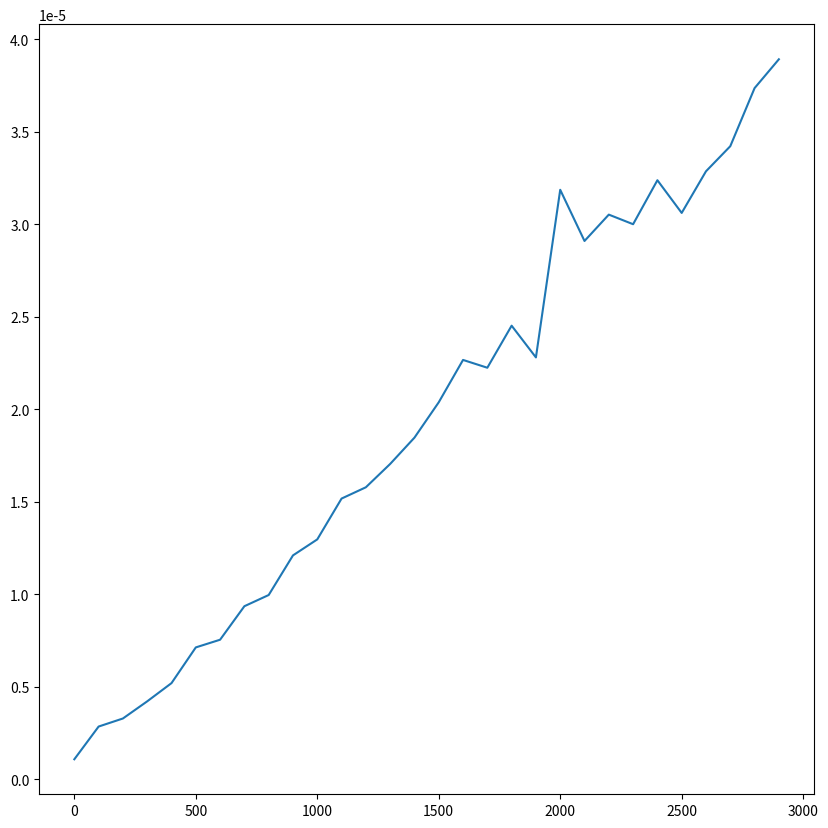
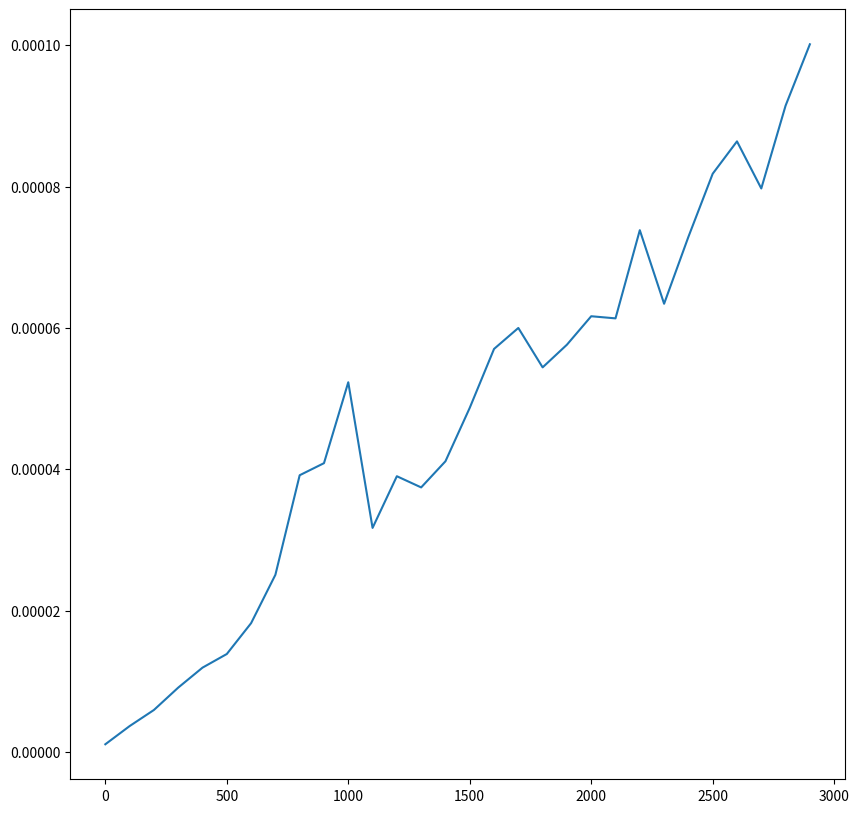

Source code (Python) for these figures, in order: (Note: this script raises an exception after producing the figures.)
# -*- coding: utf-8 -*-
"""
Created on Thu Feb 17 08:50:59 2022

[redacted]
"""
import time
import random
import matplotlib.pyplot as plt 

#%% FIND MAX WITH LINEAR DEPENDENCY ON TIME

# Generate a random array of integers of size n
n = 100
A = random.sample(range(100),n)



def findmax(A:list):
    m = 0
    for e in A:
        if e > m:
            m = e
    return m

s = []
x = []
for i in range(30):
    A = random.sample(range(5000),100*i)
    start = time.perf_counter()
    m = findmax(A)
    end = time.perf_counter()
    el_time =  end -start 
    s.append(el_time)
    x.append(100*i)

fig, ax = plt.subplots(1,1, figsize = (10,10), sharex=True, sharey=True)
ax.plot(x,s)

# We can see that with exeption of some outliers, the run time Big O will be as
# a function of n. cause the time we take to compare is a cte. 
# n*O(cte) = O(n)

#%%
def calctime(f, x):
    
    s = []
    x = []
    
    for i in range(30):
        A = random.sample(range(5000),100*i)
        # A.append(x)
        start = time.perf_counter()
        m = f(A,x)
        end = time.perf_counter()
        el_time =  end -start 
        s.append(el_time)
        x.append(100*i)
    fig, ax = plt.subplots(1,1, figsize = (10,10), sharex=True, sharey=True)
    ax.plot(x,s)
    return s,x
    
    

#%% Find an Element given an Array 

n = 100 
A = random.sample(range(100),n)
x = random.randint(0,100)


def findX(A:list,x:int):
    for i in range(len(A)):
        if A[i] == x:
            return i
        else:
            pass

a = findX(A,x)

x = random.randint(0,100)
s,x = calctime(findX, x)

# Again we can se that for the worst scenario, which will be that the number we
# lookng for it's at the end of the array the time will be n*O(cte) = O(cte)




#%%  Binary search with recursivity. Given a sorted array. 

n = 100 
A = random.sample(range(1000),n)
A.sort()
x = random.randint(0,100)

def BS(A,x):
    m = len(A)/2
    if A[m] == x:
        return m
    elif m < x:
        return BS(A[:m],x)
    else:
        return BS(A[m:], x)

s = BS(A,x)

# Prblem with the array, as it can be odd or even. Then when we calculate the 
# length of m and pass it as an argument for the recursivity, if the array is 
# odd, will give us a float and will crack.

#%% AS THE EXAMPLE: We pass to aditional arguments, first and last index


n = 99
A = random.sample(range(1000),n)
A.sort() 
# x = random.randint(0,1000)
x = A[60]
    
def binarysearch(A:list, i: int, j: int, x:int):

    if j < i:
        return False 
    # Get the middle f the array 
    m = int((i+j)/2) # Get only the integer part.

    if A[m] == x:  # just in the middle of the array
        print('The number has been found, it is: ', A[m])
        return m
    elif A[m] < x: # it shoud be in the left part as it's smaller.
        return binarysearch(A, m+1, j, x) # We pass m+1 as we want to check element 49 also 
    else: # it shoud be in the right part as it's bigger.
        return binarysearch(A, i, m-1, x) # We pass m-1 as we want to check element 49 also 


print(binarysearch(A, 0, len(A), x))
    
#%% Insertion Sort: Increasing order 


A = [33, 4, 25, 5, 20, 45]

def sorting(A, n):
    for i in range(n):
        j = i
        while j > 0 and A[j-1] > A[j]: # In the first loop it doesn't get in. 
        # Then we compare the element with the previous one. If it's bigger, we 
        # switch the elements, or e cast it behind
            A[j], A[j-1] = A[j-1], A[j]
            j -= 1 # We rest one to get out of the buckle cause it will compare 
            # 2 elements that have been already sorted, so A[j-1] will be equal 
            # to A[j]

    return A

print(sorting(A, len(A)))



# Running time = n^2 --> foor loop + while loop 

#%% Insertion Sort: Decreasing order 


A = [33, 4, 25, 5, 20, 45]

def sorting(A, n):
    for i in range(n):
        j = i
        while j > 0 and A[j-1] < A[j]: # We just change the sign, so the 
            A[j], A[j-1] = A[j-1], A[j]
            j -= 1 # We rest one to get out of the buckle cause it will compare 
            # 2 elements that have been already sorted

    return A

print(sorting(A, len(A)))


# Running time = n^2 --> foor loop + while loop 



#%%Merge Sort via recursivity 

# NOTICE NOTH ARRAYS ARE SORTED.

# A1 array 1
# n1 length of array 1
# A2 array 2
# n2 length of array 2

def merge2arr(A, A2, n1, n2):
    # Set Indexes 
    i = 0
    j = 0 
    k = 0
    
    # create an empty array 
    A3 = [None]*(n1+n2)
    
    # Create a while loop to iterate through the arrays
    while i < n1 and j < n2: # That would loop until both arrays have numbers.
    # At the moment one of the arrays it's finished it would stop
    
        if A[i] < A2[j]: # Means the element from array 1 it's smaller
        # We add it to the new array and we pass to the next element of the array 1
            A3[k] = A[i]
            k += 1
            i += 1
        else: # A[i] > A2[j]  Means the element of array 2 it's smaller 
        # We add it to the new array and we pass to the next element of the array 2
            A3[k] = A2[j]
            j += 1
            k += 1
    
    # Now we have the scenario where one of the arrays contained more smaller 
    # numbers so we have iterated throgh it faster:
    
    # Array 2 is finished: j = n2. We now the remaining elements of Array 1 are sorted 
    # We just iterate through the array 1 adding the elements into new array 
    while i < n1:
        A3[k] = A[i]
        i += 1
        k += 1
    
    # Array 1 is finished. Same approach as above
    while j < n2:
        A3[k] = A2[j]
        j += 1
        k += 1
    

    return A3


# Driver code :

A = [1, 3, 5, 7]
n1 = len(A)
A2 = [2, 4, 6, 8, 10]
n2 = len(A2)

A3 = merge2arr(A, A2, n1, n2)



#%% Approach with only one Array and with the specified middle 


def merge(arr, l, m, r):
    # Calculate the length of the arrays
    n1 = m - l + 1 # Middle minus the left index + 1 to as it's not inclusive
    n2 = r - m
    
    # Create empty arrays 
    L = [None] * n1
    R = [None] * n2
    
    # Create data into temporary array, we could do it like that, but at is 
    # only a python property we'll do it a for loop 
    # L1 = arr[:n1]
    # R1 = arr[n2+1:]
    for i in range(n1):  # Running time O(n
        L[i] = arr[l + i]
    for j in range(0, n2):  # Running time O(n)
        R[j] = arr[m + j+ 1]
    # Running time since here O(n + n)
    
    # Now we have to join the arrays in an ordered way 
    i = j = k = 0 
    while i < n1 and j < n2:
        if L[i] < R[j]:
            arr[k] = L[i]
            i += 1
            k +=1
        else:
            arr[k] = R[j]
            j += 1
            k += 1
    
    # If R is empty 
    while i < n1:  # Running time O(n/2)
        arr[k] = L[i]
        i += 1
        k +=1
        
    # If L is empty 
    while j < n2:  # Running time O(n/2)
        arr[k] = R[j]
        j += 1
        k += 1
    
    # Running time since here O(n + n + n/2 + n/2) = O(3n) = O(n)

#%% MergeSort using merge algorithm 

arr = [1, 3, 5, 7, 6, 3, 8]
n = len(arr)


def mergeSort(arr, l, r):
    
    if l < r:
        # Find The middle
        m = l+(r-l)//2 
        
        # If there are arrays of more than one element call again 
        mergeSort(arr, l, m)
        mergeSort(arr, m+1, r) 
        #  Runing time recursivity -> O(nlog2n)
        # When l < r ENDs recursevity 
        merge(arr, l, m, r)  # Running time -> O(n)

    # Running time O(n + nlog2n) = O(n)
mergeSort(arr, 0, n-1)

#%%
    

def merge_sort(arr):
    
    # Check the length of the array 
    if len(arr) > 1:
            
        # First step, find the midle of the array:
        m = len(arr) // 2
        
        # Divide the array into 2 arrays, Left and right 
        L = arr[:m] # Last not iincluded 
        R = arr[m:]
        
        # Now we have to check if both arrays are 1 element list 
        # We do it calling again the merge sort funtion, as the first step is 
        # to check if the array length is bigger than 1.
        # Left 
        merge_sort(L)
        # Right 
        merge_sort(R) 
        # If L is ef length 1 we don't call recursivity there 
        # Same with R
        i = j = k = 0
        
        # The First Case will be when all the elements are splited
        while i < len(L) and j < len(R):
            if L[i] < R[j]:
                arr[k] = L[i]
                i += 1
            else:
                arr[k] = R[j]
                j += 1
            k +=1 
        
        # Then we will face at some point 2 list where L is 2 elements and R 
        # is 1, or the other way arround. So at some point one list will be 
        # ended sooner
        # R is empty 
        while i < len(L):
            arr[k]=L[i]
            i += 1
            k += 1
        while j < len(R):
            arr[k] = R[j]
            j += 1
            k += 1
            
        
arr = [33, 4, 25, 5, 20, 45, 2, 23, 12, 1, 54, 34, 94]

merge_sort(arr)
 











